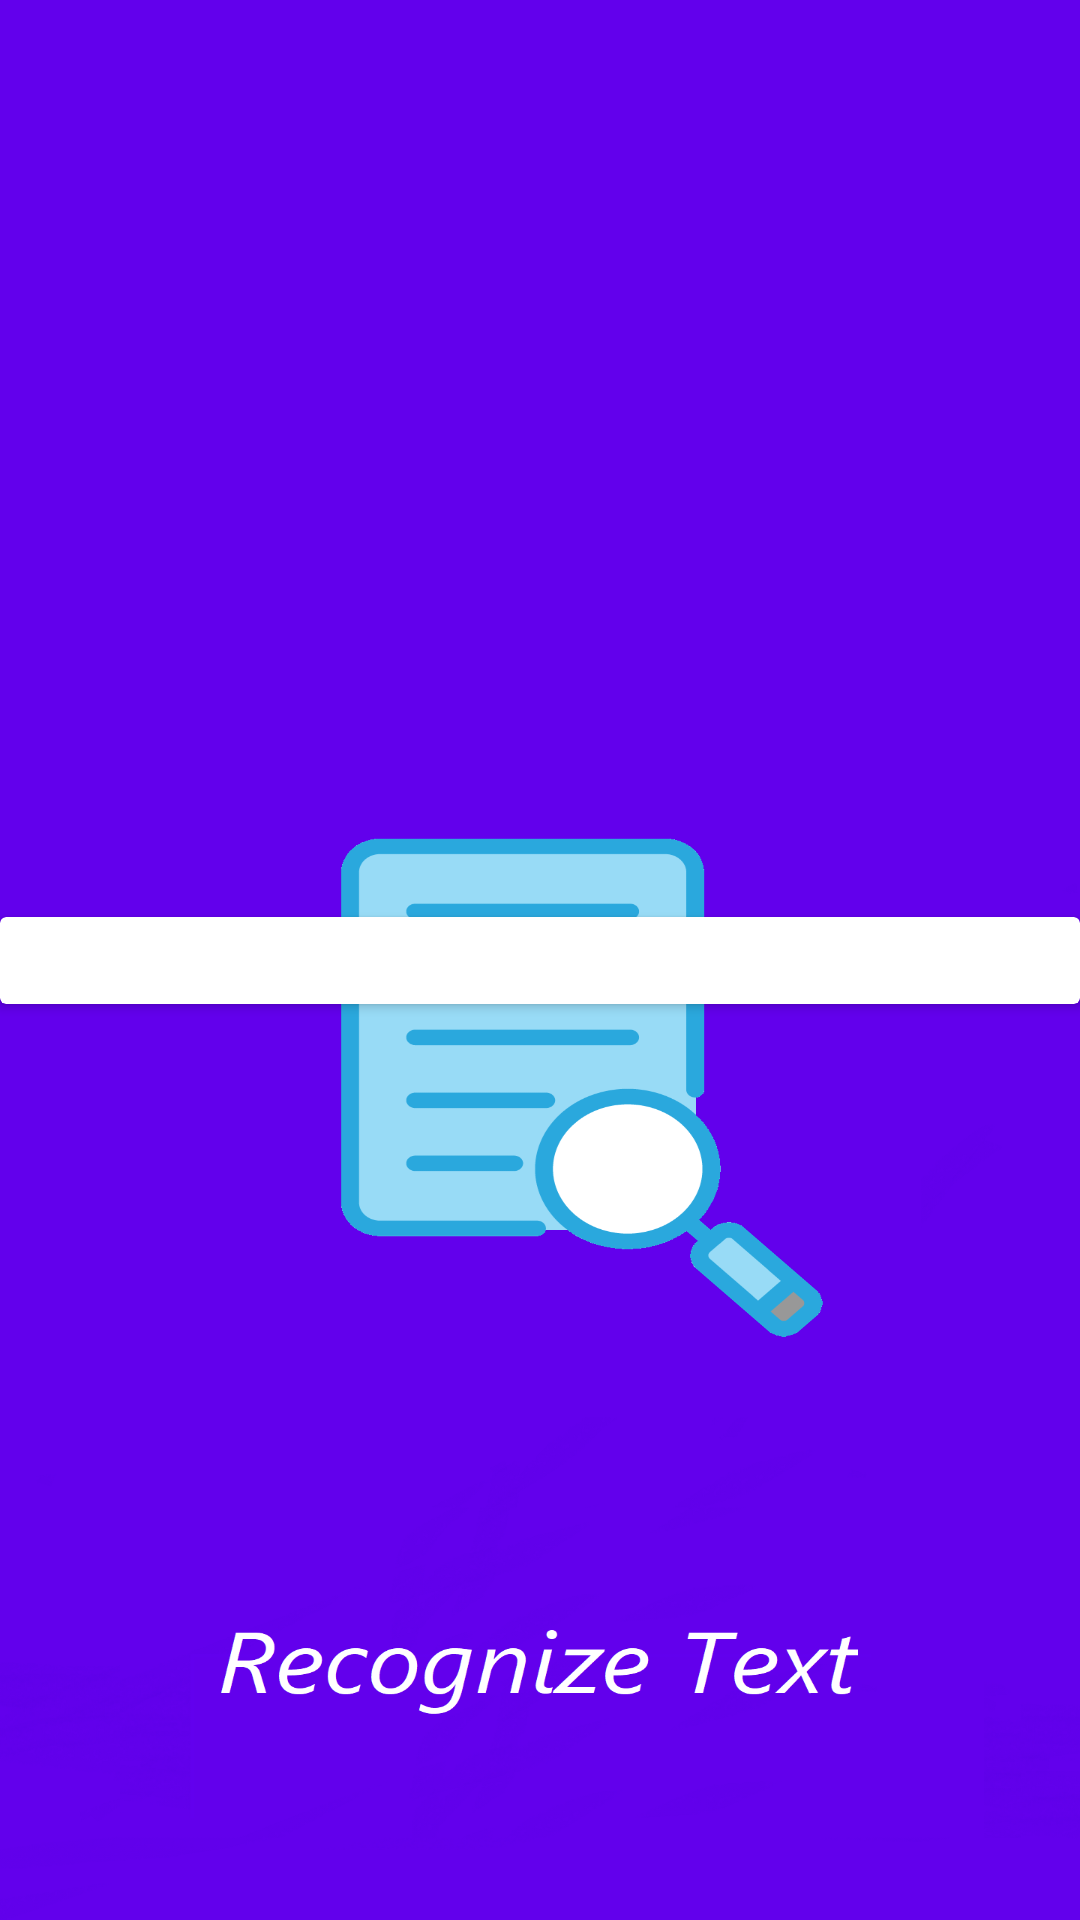

Write the Android layout XML for this screen, with the resource values it uses.
<!-- AndroidManifest.xml: application theme AppTheme -->
<!-- res/layout/item.xml -->
<?xml version="1.0" encoding="utf-8"?>
<androidx.constraintlayout.widget.ConstraintLayout
    xmlns:android="http://schemas.android.com/apk/res/android"
    xmlns:app="http://schemas.android.com/apk/res-auto"
    xmlns:tools="http://schemas.android.com/tools"
    android:layout_width="match_parent"
    android:layout_height="wrap_content">

    <androidx.cardview.widget.CardView
        android:layout_width="match_parent"
        android:layout_height="wrap_content"
        app:layout_constraintBottom_toBottomOf="parent"
        app:layout_constraintEnd_toEndOf="parent"
        app:layout_constraintStart_toStartOf="parent"
        app:layout_constraintTop_toTopOf="parent"
        android:layout_marginTop="5dp"
        android:layout_marginBottom="5dp"
        android:elevation="3dp">

        <androidx.constraintlayout.widget.ConstraintLayout
            android:layout_width="match_parent"
            android:layout_height="wrap_content">

            <ImageView
                android:id="@+id/imageView"
                android:layout_width="match_parent"
                android:layout_height="wrap_content"
                android:clickable="true"
                android:focusable="true"
                android:foreground="?android:attr/selectableItemBackground"
                app:layout_constraintBottom_toTopOf="@+id/editTextTextMultiLine"
                app:layout_constraintEnd_toEndOf="parent"
                app:layout_constraintStart_toStartOf="parent"
                app:layout_constraintTop_toTopOf="parent"
                tools:srcCompat="@tools:sample/backgrounds/scenic" />

            <TextView
                android:id="@+id/editTextTextMultiLine"
                android:layout_width="match_parent"
                android:layout_height="wrap_content"
                android:layout_marginStart="1dp"
                android:layout_marginEnd="1dp"
                android:ems="10"
                android:gravity="center"
                android:lineSpacingExtra="5sp"
                android:padding="5dp"
                android:paddingLeft="10dp"
                android:paddingRight="10dp"
                android:scrollbars="vertical"
                android:textColor="@color/line"
                android:textSize="14sp"
                app:layout_constraintBottom_toBottomOf="parent"
                app:layout_constraintEnd_toEndOf="parent"
                app:layout_constraintHorizontal_bias="0.0"
                app:layout_constraintStart_toStartOf="parent" />

        </androidx.constraintlayout.widget.ConstraintLayout>
    </androidx.cardview.widget.CardView>
</androidx.constraintlayout.widget.ConstraintLayout>
<!-- resources referenced by this layout -->
<resources>
  <color name="line">#393636</color>
  <style name="AppTheme" parent="Theme.AppCompat.Light.DarkActionBar">
          
          <item name="android:layoutDirection">ltr</item>
          <item name="colorPrimary">@color/colorPrimary</item>
          <item name="colorPrimaryDark">@color/colorPrimaryDark</item>
          <item name="colorAccent">@color/colorAccent</item>
          <item name="android:forceDarkAllowed">false</item>
          <item name="android:windowBackground">@drawable/background</item>
      </style>
  <color name="colorPrimary">#6200EE</color>
  <color name="colorPrimaryDark">#3700B3</color>
  <color name="colorAccent">#03DAC5</color>
  <!-- drawable background: png bitmap (drawable-v24, 181503 bytes) -->
</resources>
